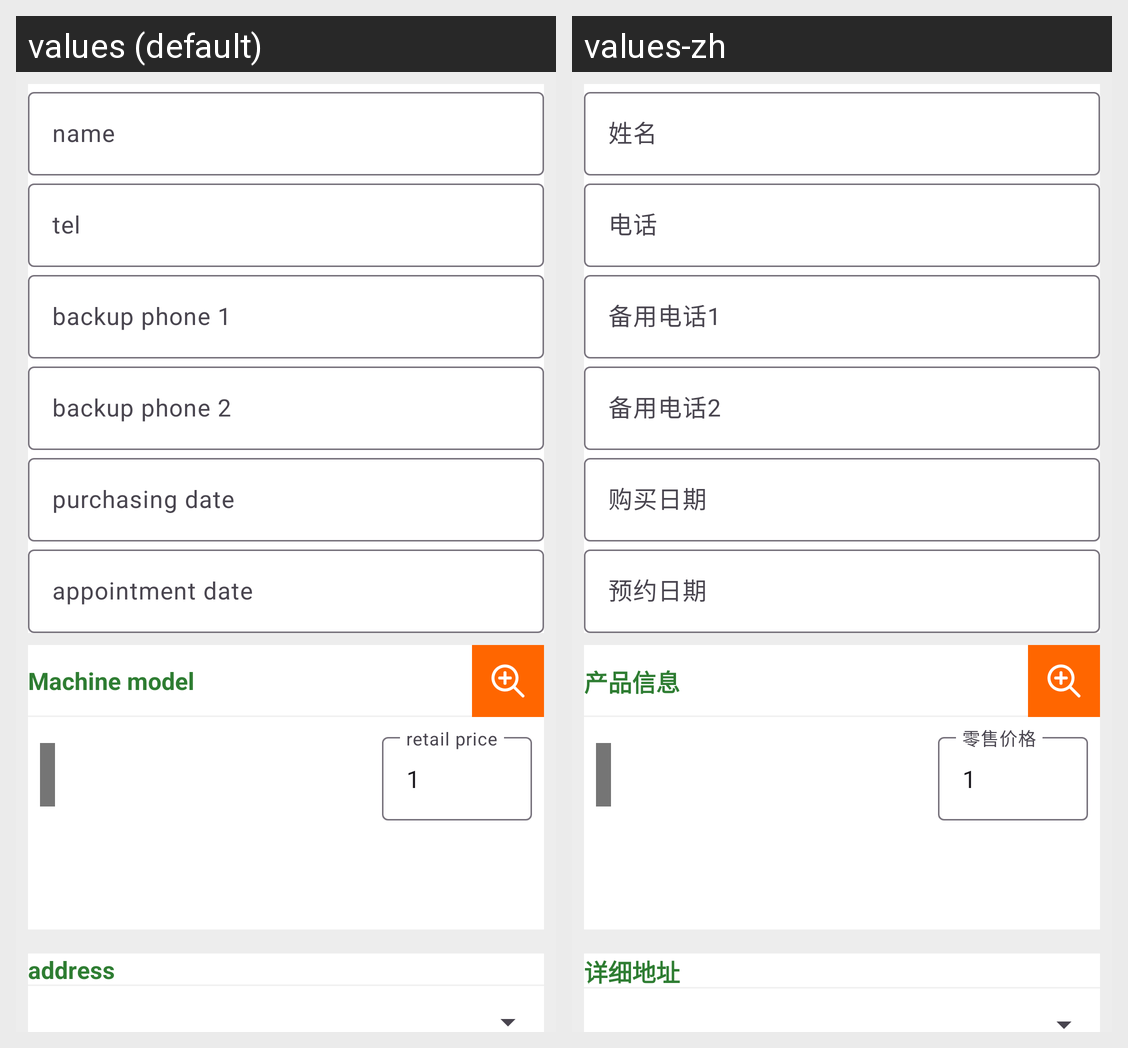

This grid shows one Android layout under two languages. Give, for every string resource on the screen, its name, the default text and each shown locale's text.
Android screen res/layout/fragment_sales_order.xml rendered under 2 locales, left to right: values (default), values-zh. Device: Nexus 5 (rendered at 1080×1920; each locale shown at half size, 540×960, under a caption strip naming it); theme Theme.FerroliAfterSales.
Strings drawn on this screen, with the default value and each locale's value (text and hints the layout hard-codes, and strings that could not be matched under every locale, appear in the picture but are not listed):

sales_order_hint_5
  values: name
  values-zh: 姓名

sales_order_hint_4
  values: tel
  values-zh: 电话

sales_order_hint_7
  values: backup phone 1
  values-zh: 备用电话1

sales_order_hint_8
  values: backup phone 2
  values-zh: 备用电话2

sales_order_hint_14
  values: purchasing date
  values-zh: 购买日期

sales_order_hint_15
  values: appointment date
  values-zh: 预约日期

sales_order_hint_10
  values: Machine model
  values-zh: 产品信息

sales_order_hint_13
  values: retail price
  values-zh: 零售价格

app_default_num
  values: 1
  values-zh: 1  [not translated; the default value is used]

sales_order_hint_6
  values: address
  values-zh: 详细地址
